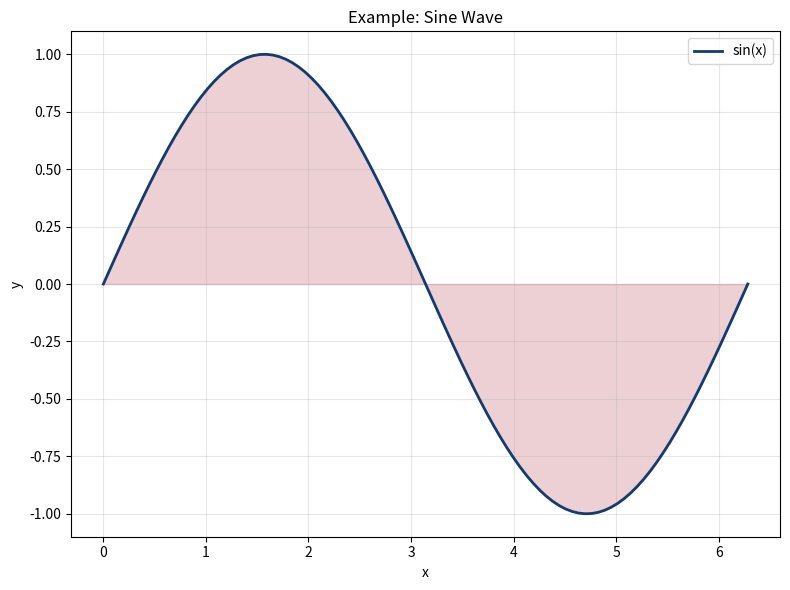

The script that saved this image: (Note: this script raises an exception after producing the figure.)
# Python example: Generate a sample plot
# Place this file in code/ and run with: python3 generate_plot.py

import matplotlib.pyplot as plt
import numpy as np
from pathlib import Path

def generate_example_plot(output_path: str) -> None:
    """Generate an example plot for the presentation.

    Args:
        output_path: Path where the PDF should be saved.
    """
    x = np.linspace(0, 2 * np.pi, 100)
    y = np.sin(x)

    plt.figure(figsize=(8, 6))
    plt.plot(x, y, linewidth=2, label="sin(x)", color="#143B6E")
    plt.fill_between(x, 0, y, alpha=0.2, color="#A01423")
    plt.xlabel("x")
    plt.ylabel("y")
    plt.title("Example: Sine Wave")
    plt.legend()
    plt.grid(True, alpha=0.3)
    plt.tight_layout()

    Path(output_path).parent.mkdir(parents=True, exist_ok=True)
    plt.savefig(output_path, format="pdf", dpi=300)
    plt.close()

    print(f"Plot saved to {output_path}")

if __name__ == "__main__":
    generate_example_plot("../images/example-plot.pdf")
